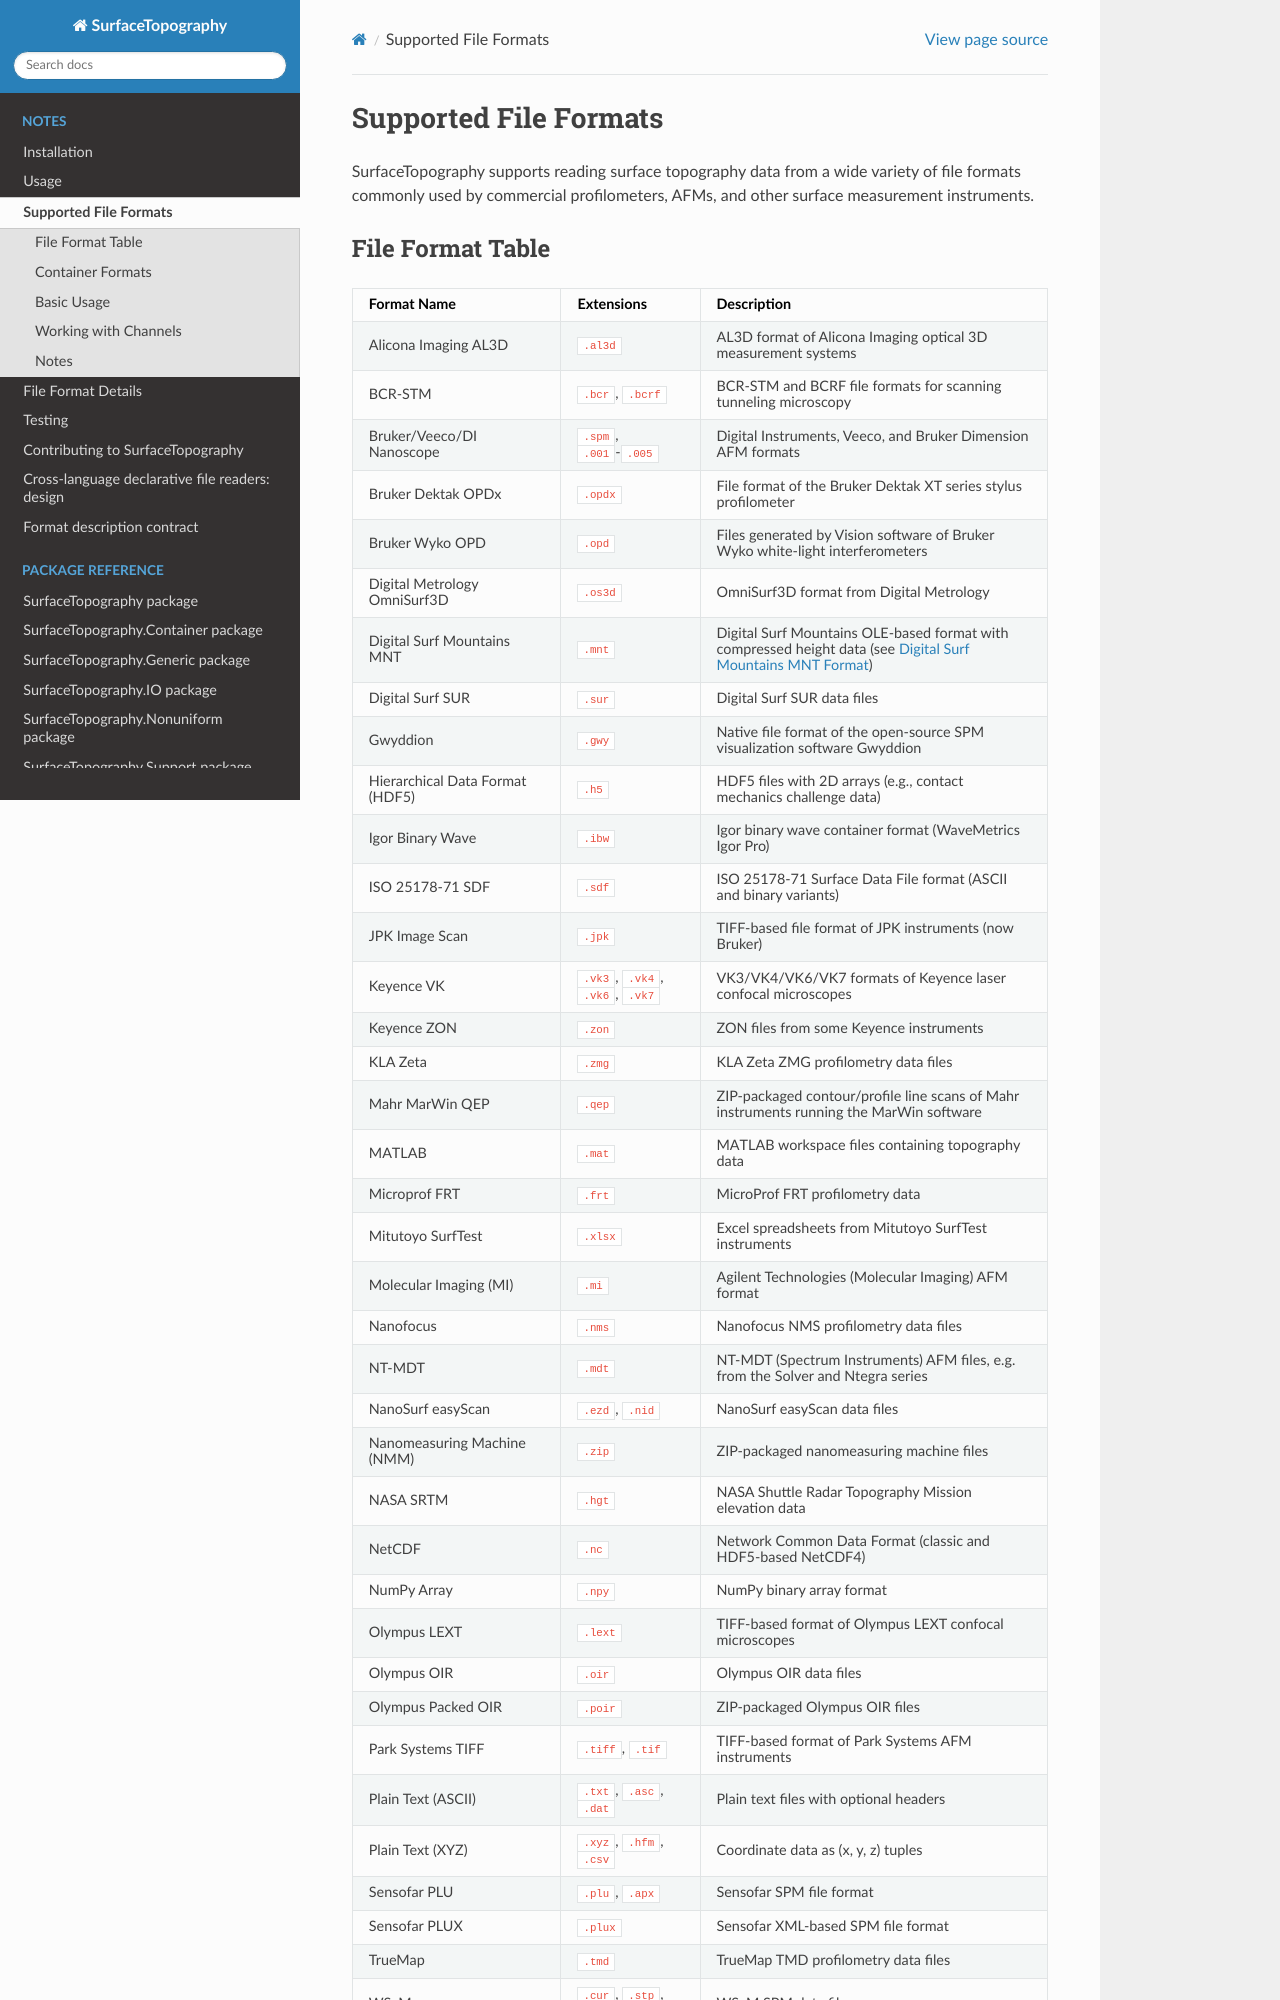

repository: ContactEngineering/SurfaceTopography · page: supported_formats.html · generator: sphinx

Supported File Formats
======================

SurfaceTopography supports reading surface topography data from a wide variety of file formats commonly used by commercial profilometers, AFMs, and other surface measurement instruments.
